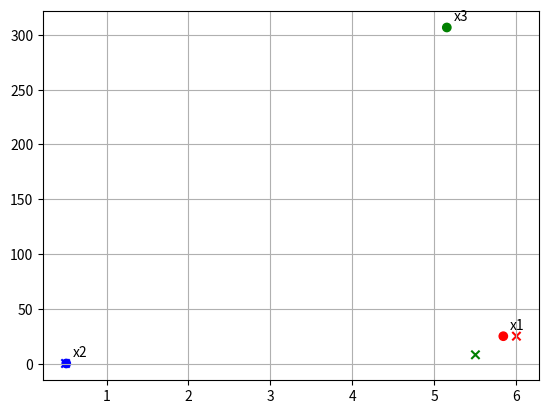

Python code for this plot:
import numpy as np
import matplotlib.pyplot as plt


test_cas = 2



# Définition du modèle
if test_cas == 1:
    def M(X):
        return -5*X[0]**2 - X[0]*X[1] - 6*X[0]*X[2] + 10*X[2]

elif test_cas == 2:
    def M(X):
        if (X[2]-0.5) <= 0 :
            return X[0] + X[2]*X[1] + 10*X[0]
        else :
            return X[0] + X[2]*X[1]

# Les deltas analytiques
if test_cas == 1:
    M_moy_analytic = np.array([8.5, 0.5, 7])
    M_var_analytic = np.array([137/12, 1/12, 3])

elif test_cas == 2:
    M_moy_analytic = np.array([6, 0.5, 5.5])
    M_var_analytic = np.array([25, 1/12, 8])




# Approximation décentré de la dérivée
def deriv_approx(f, x, dx, i):
    arr_dx = np.zeros(np.shape(x))
    arr_dx[i] = dx
    return ( f(x+arr_dx)-f(x) ) / dx



#################################



dX = 1e-1*np.ones(3) # Variation de la variable
n = 1000 # Nombre de tirages


# Liste des tirages
list_X = []
for i in range(n):
    list_X.append( np.random.uniform(size=3) )

# Liste des delta 1 et delta 2
list_delta1 = []
list_delta2 = []
    

# Calcul des indices de Morris
for i in range(3):
    somme = 0
    
    for k in range(n):
        somme += np.abs( deriv_approx(M, list_X[k], dX[i], i) )
    list_delta1.append(1/n * somme)
    
    somme = 0
    for k in range(n):
        somme += np.abs( deriv_approx(M, list_X[k], dX[i], i) )**2
    list_delta2.append(1/n * somme)


list_delta1 = np.array(list_delta1) # Liste des moyennes
list_delta2 = np.array(list_delta2) - list_delta1**2 # Liste des variances



#Tracé du résultat
list_nom = ["x1", "x2", "x3"]
list_col = ["red", "blue", "green"]

plt.figure()
plt.scatter(list_delta1, list_delta2, color = list_col)
plt.scatter(M_moy_analytic, M_var_analytic, marker="x", color = list_col)

for i in range(3):
    plt.annotate(
        list_nom[i],                        # Le texte à afficher
        (list_delta1[i], list_delta2[i]),   # Les coordonnées du point (x, y)
        textcoords="offset points",         # Comment positionner le texte
        xytext=(5, 5),                      # Décalage en pixels (x+5, y+5) depuis le point
        ha='left'                           # Alignement horizontal ('left', 'center', 'right')
    )
    
plt.grid()
plt.show()
